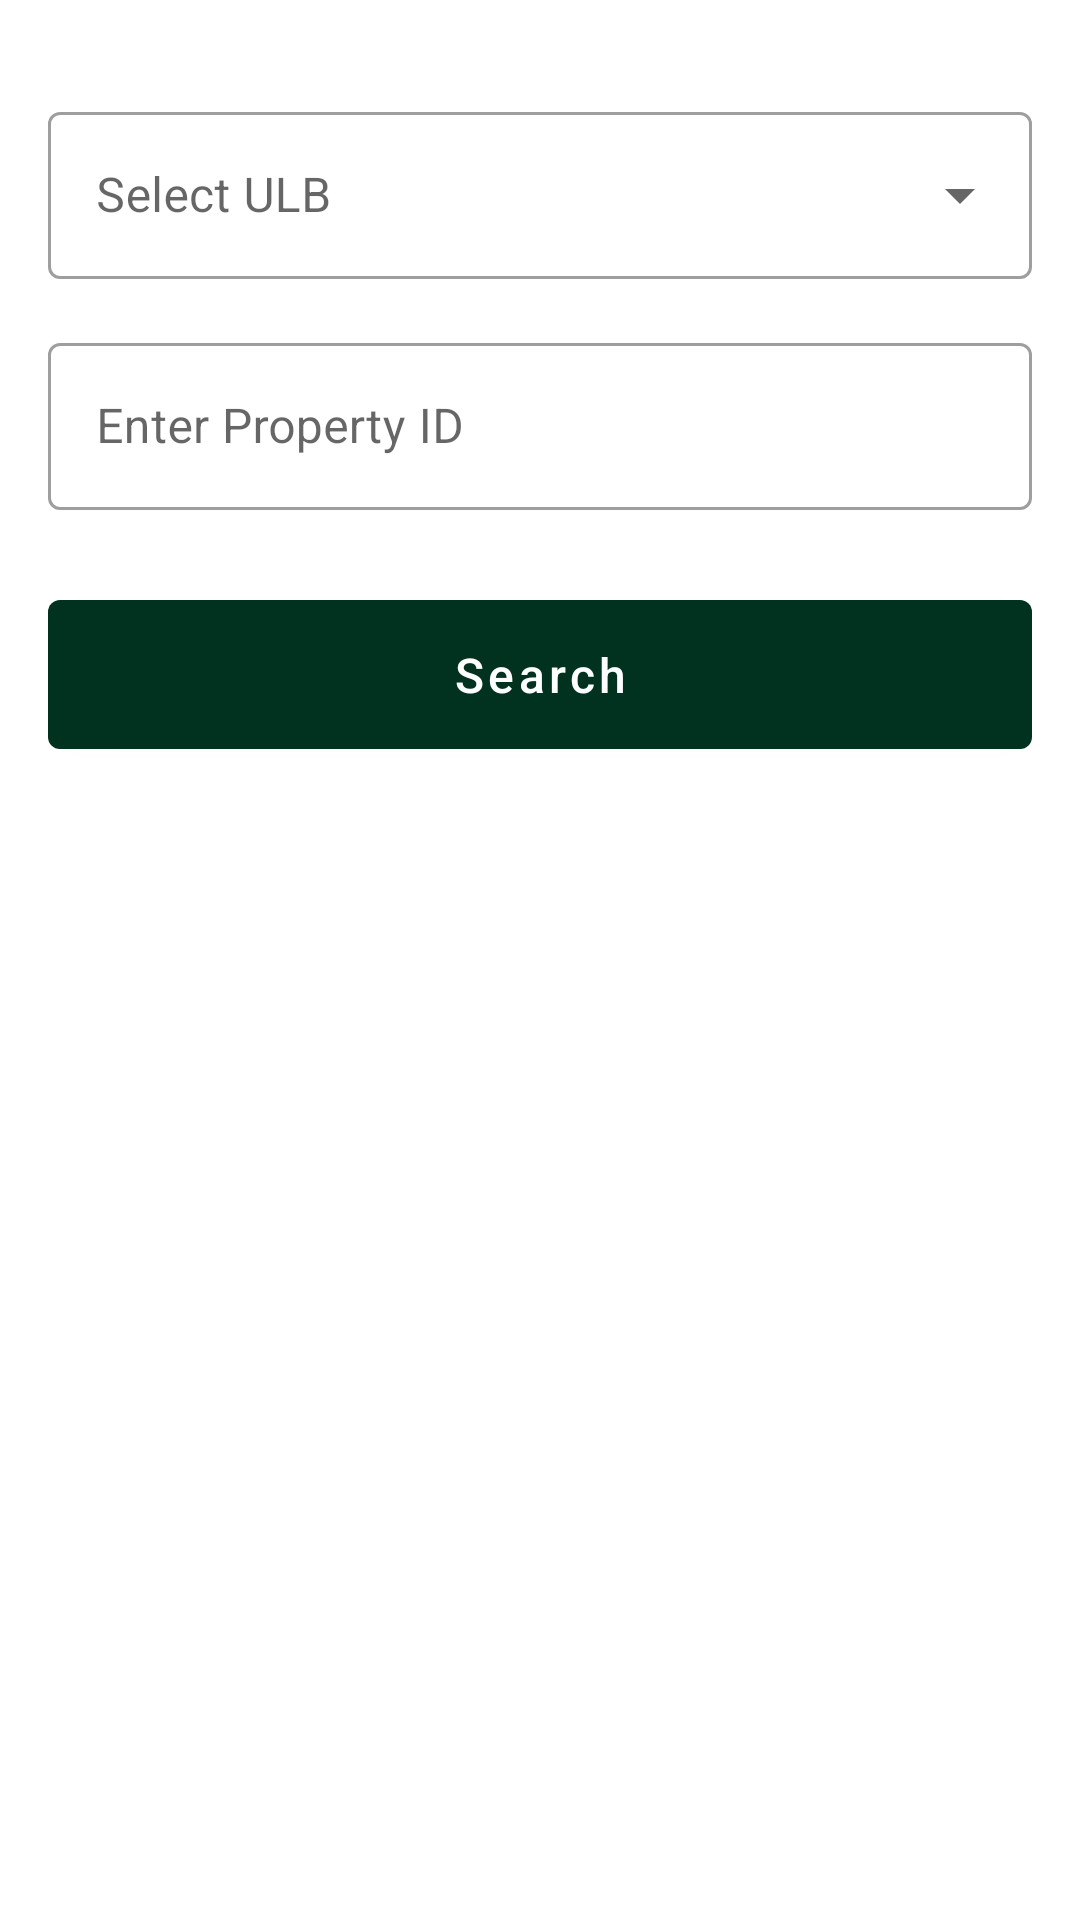

Here is an Android app screen rendered from its layout file. Give the layout XML and the strings, colors and styles it references.
<!-- AndroidManifest.xml: application theme Theme.LDA -->
<!-- res/layout/fragment_by_property_id.xml -->
<?xml version="1.0" encoding="utf-8"?>
<ScrollView xmlns:android="http://schemas.android.com/apk/res/android"
    android:layout_width="match_parent"
    android:layout_height="match_parent"
    xmlns:app="http://schemas.android.com/apk/res-auto"
    android:padding="16dp">

    <LinearLayout
        android:layout_width="match_parent"
        android:layout_height="wrap_content"
        android:orientation="vertical">





        <com.google.android.material.textfield.TextInputLayout
            style="@style/Widget.MaterialComponents.TextInputLayout.OutlinedBox.ExposedDropdownMenu"
            android:layout_width="match_parent"
            android:layout_height="wrap_content"
            android:layout_marginTop="16dp">

            <AutoCompleteTextView
                android:id="@+id/etUlb"
                android:layout_width="match_parent"
                android:layout_height="wrap_content"
                android:hint="Select ULB"
                />
        </com.google.android.material.textfield.TextInputLayout>


        


        
        <com.google.android.material.textfield.TextInputLayout
            android:id="@+id/tilPropertyId"
            style="@style/Widget.MaterialComponents.TextInputLayout.OutlinedBox"
            android:layout_width="match_parent"
            android:layout_height="wrap_content"
            android:layout_marginTop="16dp">

            <com.google.android.material.textfield.TextInputEditText
                android:id="@+id/etPropertyId"
                android:layout_width="match_parent"
                android:layout_height="wrap_content"
                android:inputType="text"
                android:hint="Enter Property ID" />
        </com.google.android.material.textfield.TextInputLayout>


        
        <com.google.android.material.button.MaterialButton
            android:id="@+id/btnSearchProperty"
            android:layout_width="match_parent"
            android:layout_height="wrap_content"
            android:layout_marginTop="24dp"
            android:text="Search"
            android:textAllCaps="false"
            android:textSize="16sp"
            android:padding="14dp"
            android:textColor="@android:color/white" />

    </LinearLayout>

</ScrollView>
<!-- resources referenced by this layout -->
<resources>
  <style name="Theme.LDA" parent="Base.Theme.LDA" />
  <style name="Base.Theme.LDA" parent="Theme.MaterialComponents.Light.DarkActionBar">
          
          
          <item name="colorPrimaryDark">@color/primary</item>
          <item name="colorPrimary">@color/primary</item>
          <item name="colorSecondary">@color/secondary</item>
      </style>
  <color name="primary">#013220</color>
  <color name="secondary">#F8B400</color>
</resources>
